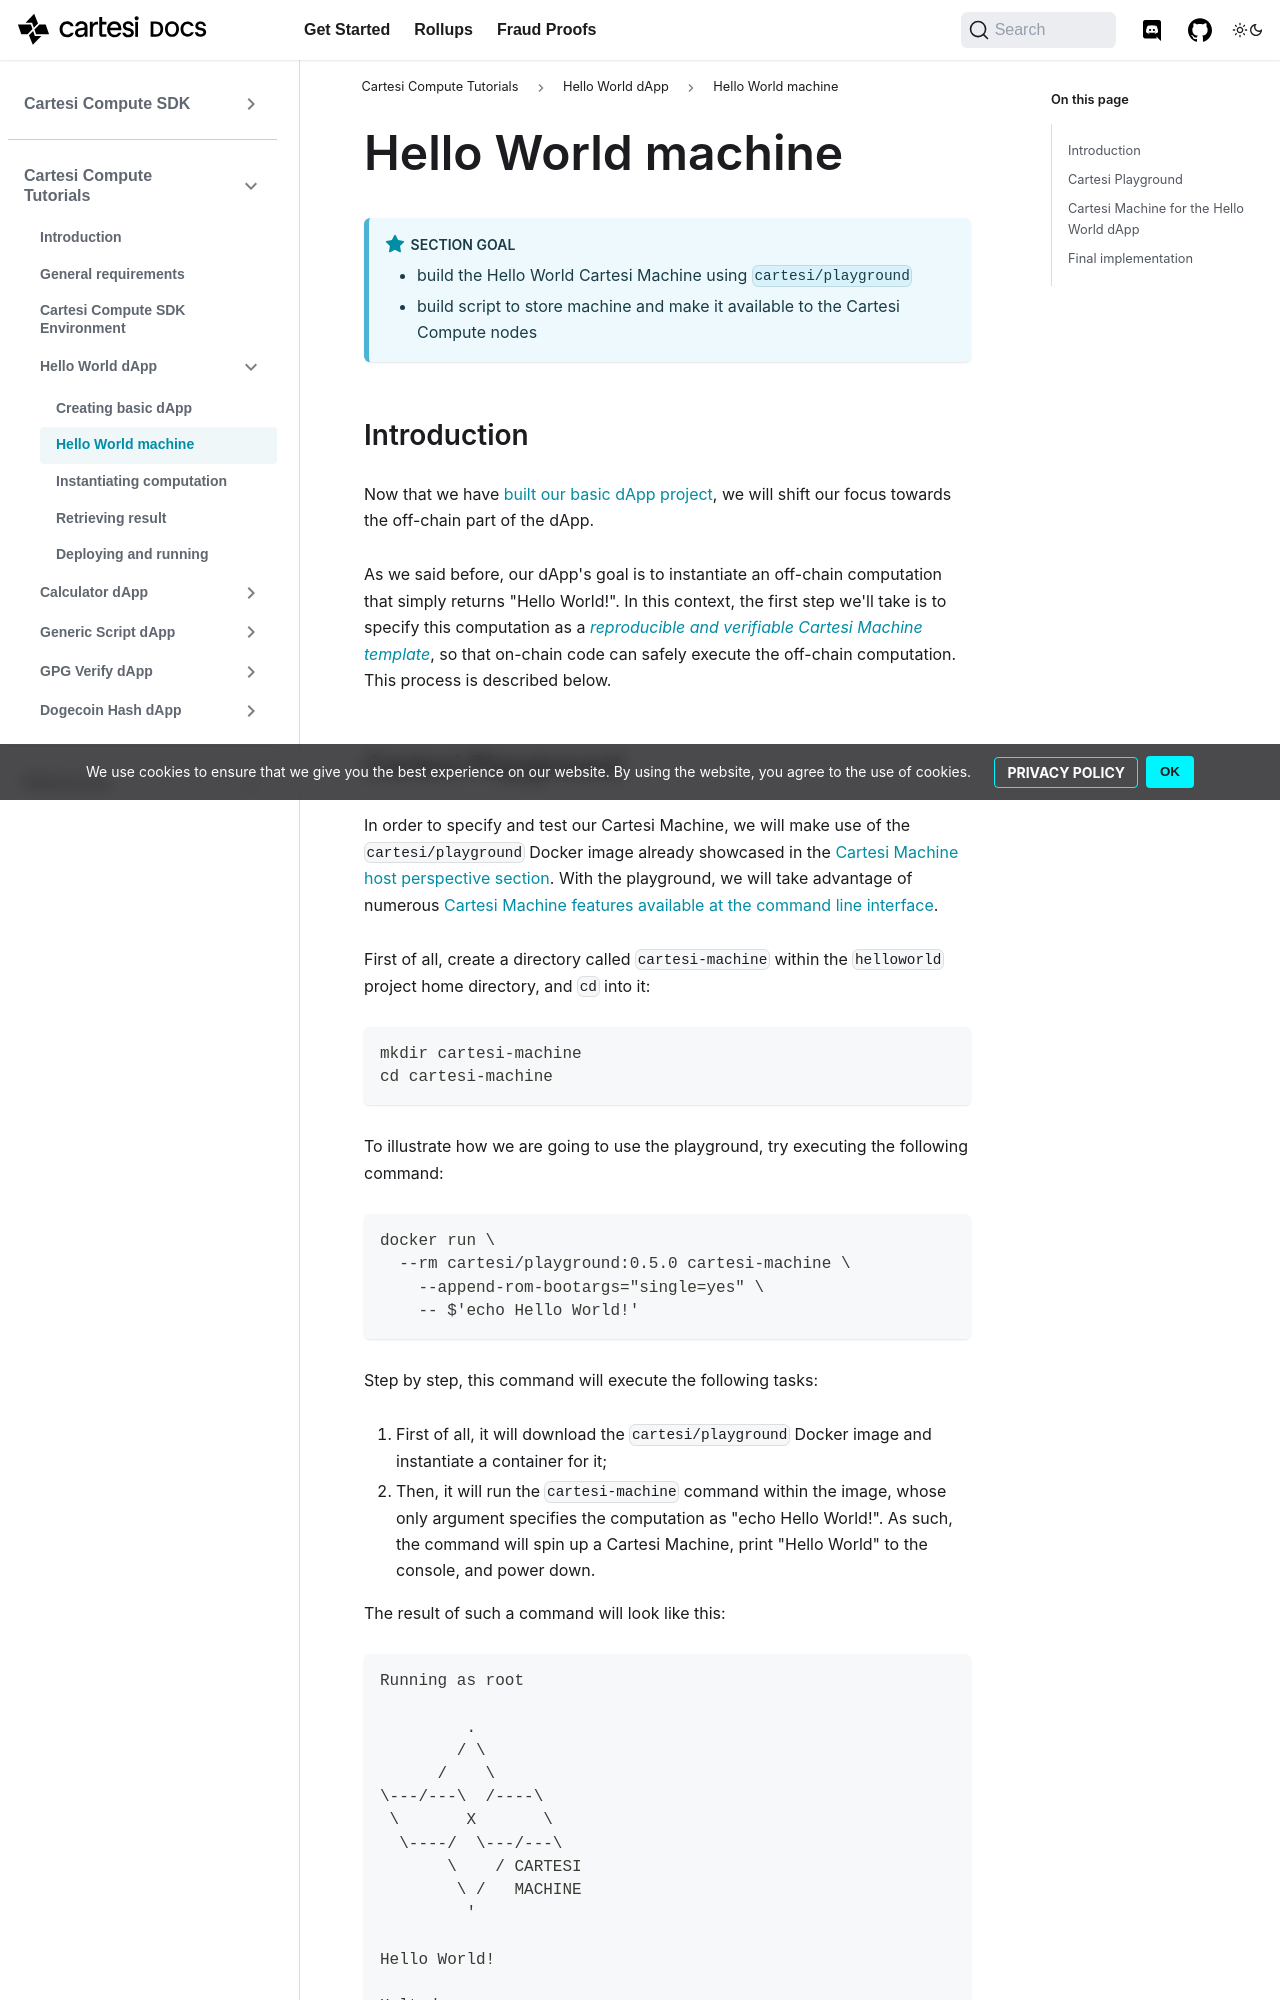

repository: cartesi/docs · page: pr-preview/pr-359/tutorials/helloworld/cartesi-machine/index.html · generator: docusaurus

---
title: Hello World machine
---

:::note Section Goal

- build the Hello World Cartesi Machine using `cartesi/playground`
- build script to store machine and make it available to the Cartesi Compute nodes
  :::

## Introduction

Now that we have [built our basic dApp project](../helloworld/create-project.md), we will shift our focus towards the off-chain part of the dApp.

As we said before, our dApp's goal is to instantiate an off-chain computation that simply returns "Hello World!". In this context, the first step we'll take is to specify this computation as a _[reproducible and verifiable Cartesi Machine template](/machine/)_, so that on-chain code can safely execute the off-chain computation. This process is described below.

## Cartesi Playground

In order to specify and test our Cartesi Machine, we will make use of the `cartesi/playground` Docker image already showcased in the [Cartesi Machine host perspective section](/machine/host/). With the playground, we will take advantage of numerous [Cartesi Machine features available at the command line interface](/machine/host/cmdline/).

First of all, create a directory called `cartesi-machine` within the `helloworld` project home directory, and `cd` into it:

```bash
mkdir cartesi-machine
cd cartesi-machine
```

To illustrate how we are going to use the playground, try executing the following command:

```bash
docker run \
  --rm cartesi/playground:0.5.0 cartesi-machine \
    --append-rom-bootargs="single=yes" \
    -- $'echo Hello World!'
```

Step by step, this command will execute the following tasks:

1. First of all, it will download the `cartesi/playground` Docker image and instantiate a container for it;
2. Then, it will run the `cartesi-machine` command within the image, whose only argument specifies the computation as "echo Hello World!". As such, the command will spin up a Cartesi Machine, print "Hello World" to the console, and power down.

The result of such a command will look like this:

```
Running as root
%tutorials.helloworld.run
```
